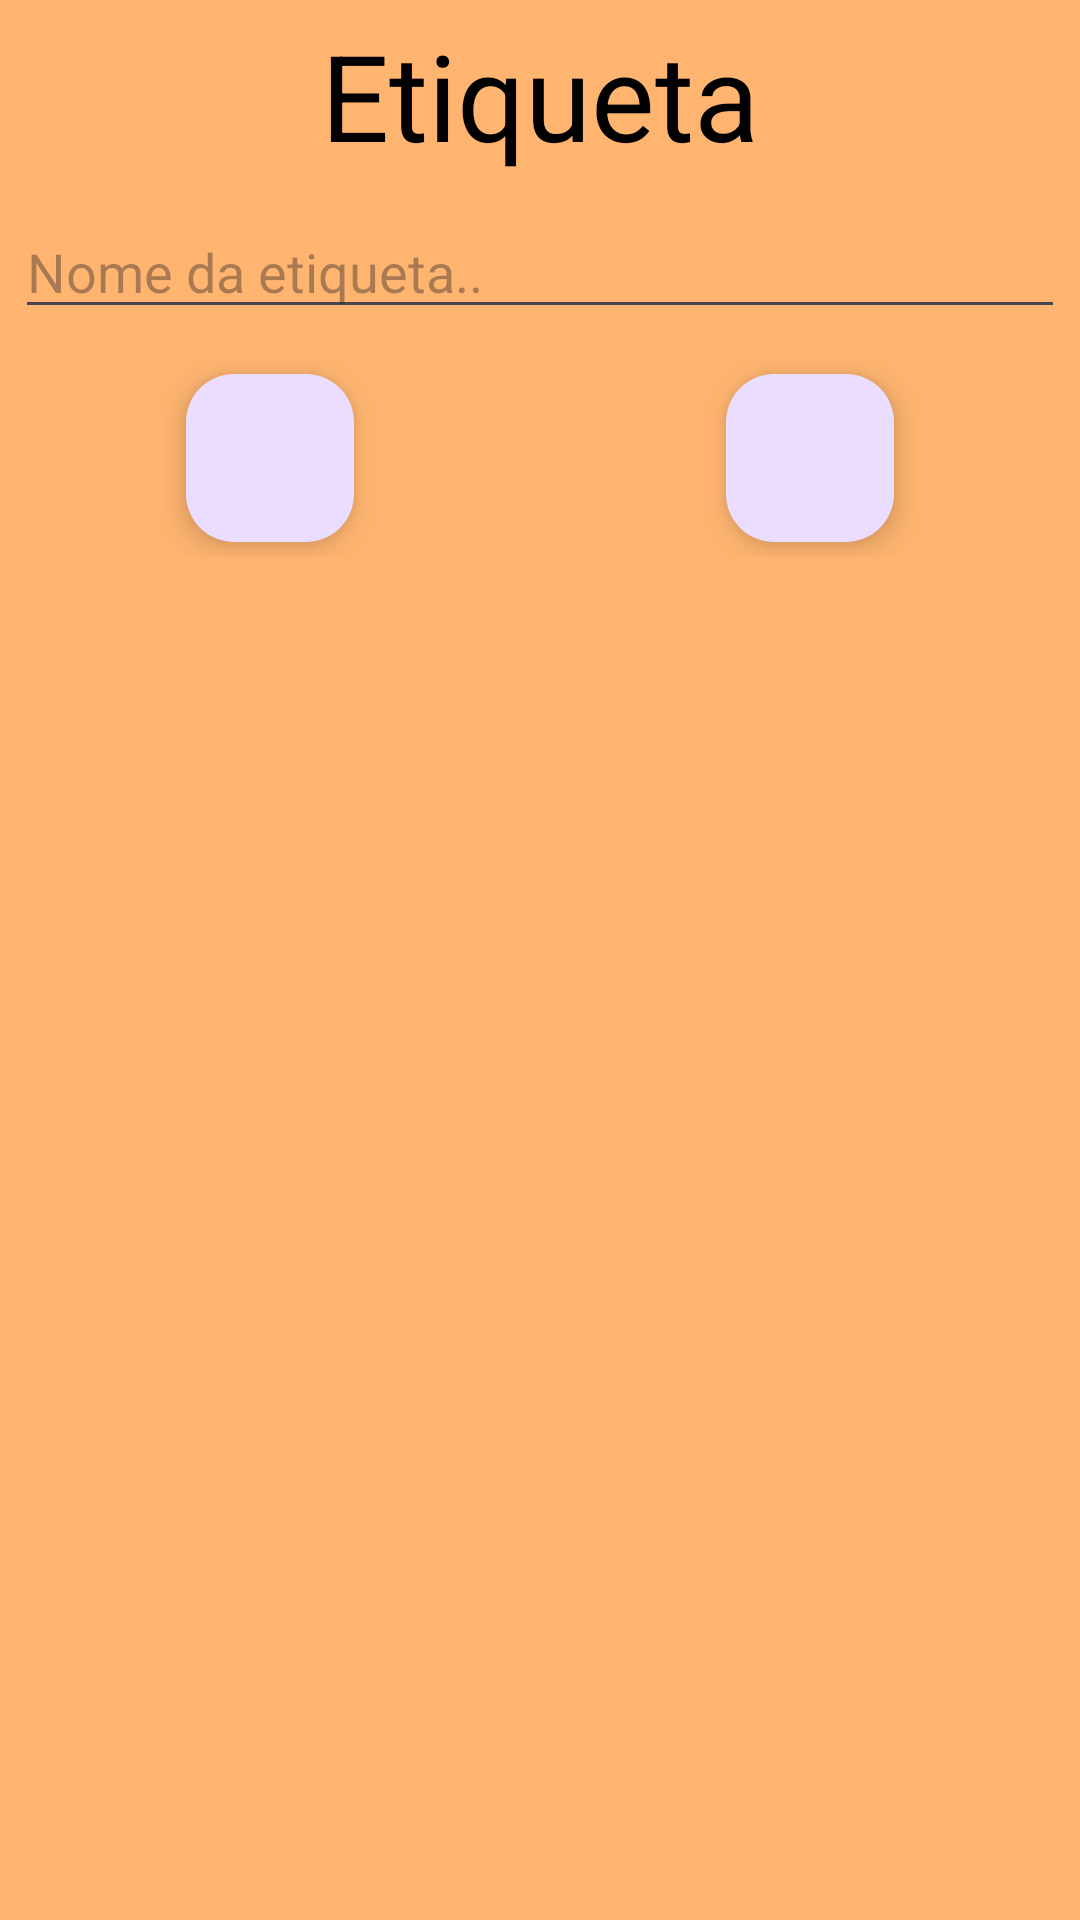

Produce the Android XML layout that renders to this screen, including the resource entries it uses.
<!-- AndroidManifest.xml: application theme AppTheme -->
<!-- res/layout/fragment_add_etiqueta_cantico.xml -->
<?xml version="1.0" encoding="utf-8"?>
<LinearLayout xmlns:android="http://schemas.android.com/apk/res/android"
    xmlns:tools="http://schemas.android.com/tools"
    android:id="@+id/add_etiqueta_fragment"
    android:layout_width="match_parent"
    android:layout_height="wrap_content"
    android:orientation="vertical"
    android:background="@color/lightbeige"
    android:layout_gravity="center"
    tools:context=".ui.Cantico.EtiquetaFragment">

    <TextView
        android:id="@+id/add_etiqueta_title"
        android:layout_width="match_parent"
        android:layout_height="wrap_content"
        android:layout_margin="5dp"
        android:text="Etiqueta"
        android:textAlignment="center"
        android:textSize="40sp"
        android:textColor="@color/black"/>

    <EditText
        android:id="@+id/add_etiqueta_nome"
        android:layout_width="match_parent"
        android:layout_height="wrap_content"
        android:layout_margin="5dp"
        android:hint="Nome da etiqueta.."/>

    <LinearLayout
        android:layout_width="match_parent"
        android:layout_height="wrap_content"
        android:weightSum="2"
        android:orientation="horizontal">

        <RelativeLayout
            android:layout_width="0dp"
            android:layout_height="wrap_content"

            android:layout_margin="5dp"
            android:layout_weight="1">
            <com.google.android.material.floatingactionbutton.FloatingActionButton
                android:id="@+id/add_etiqueta_save"
                android:layout_width="wrap_content"
                android:layout_height="wrap_content"
                android:layout_centerInParent="true"
                android:layout_margin="5dp"
                android:src="@drawable/ic_save"/>
        </RelativeLayout>
        <RelativeLayout
            android:layout_width="0dp"
            android:layout_height="wrap_content"
            android:layout_margin="5dp"
            android:layout_weight="1">
            <com.google.android.material.floatingactionbutton.FloatingActionButton
                android:id="@+id/add_etiqueta_close"
                android:layout_width="wrap_content"
                android:layout_height="wrap_content"
                android:layout_centerInParent="true"
                android:layout_margin="5dp"
                android:src="@drawable/ic_close"/>
        </RelativeLayout>


    </LinearLayout>
</LinearLayout>
<!-- resources referenced by this layout -->
<resources>
  <color name="black">#000000</color>
  <color name="lightbeige">#FFB570</color>
  <style name="AppTheme" parent="Theme.Material3.DayNight.NoActionBar">
          
          <item name="colorPrimary">@color/lightbeige</item>
          <item name="colorPrimaryDark">@color/darkbeige</item>
          <item name="colorAccent">@color/darkbeige</item>
          
      </style>
  <color name="darkbeige">#D4965D</color>
</resources>
